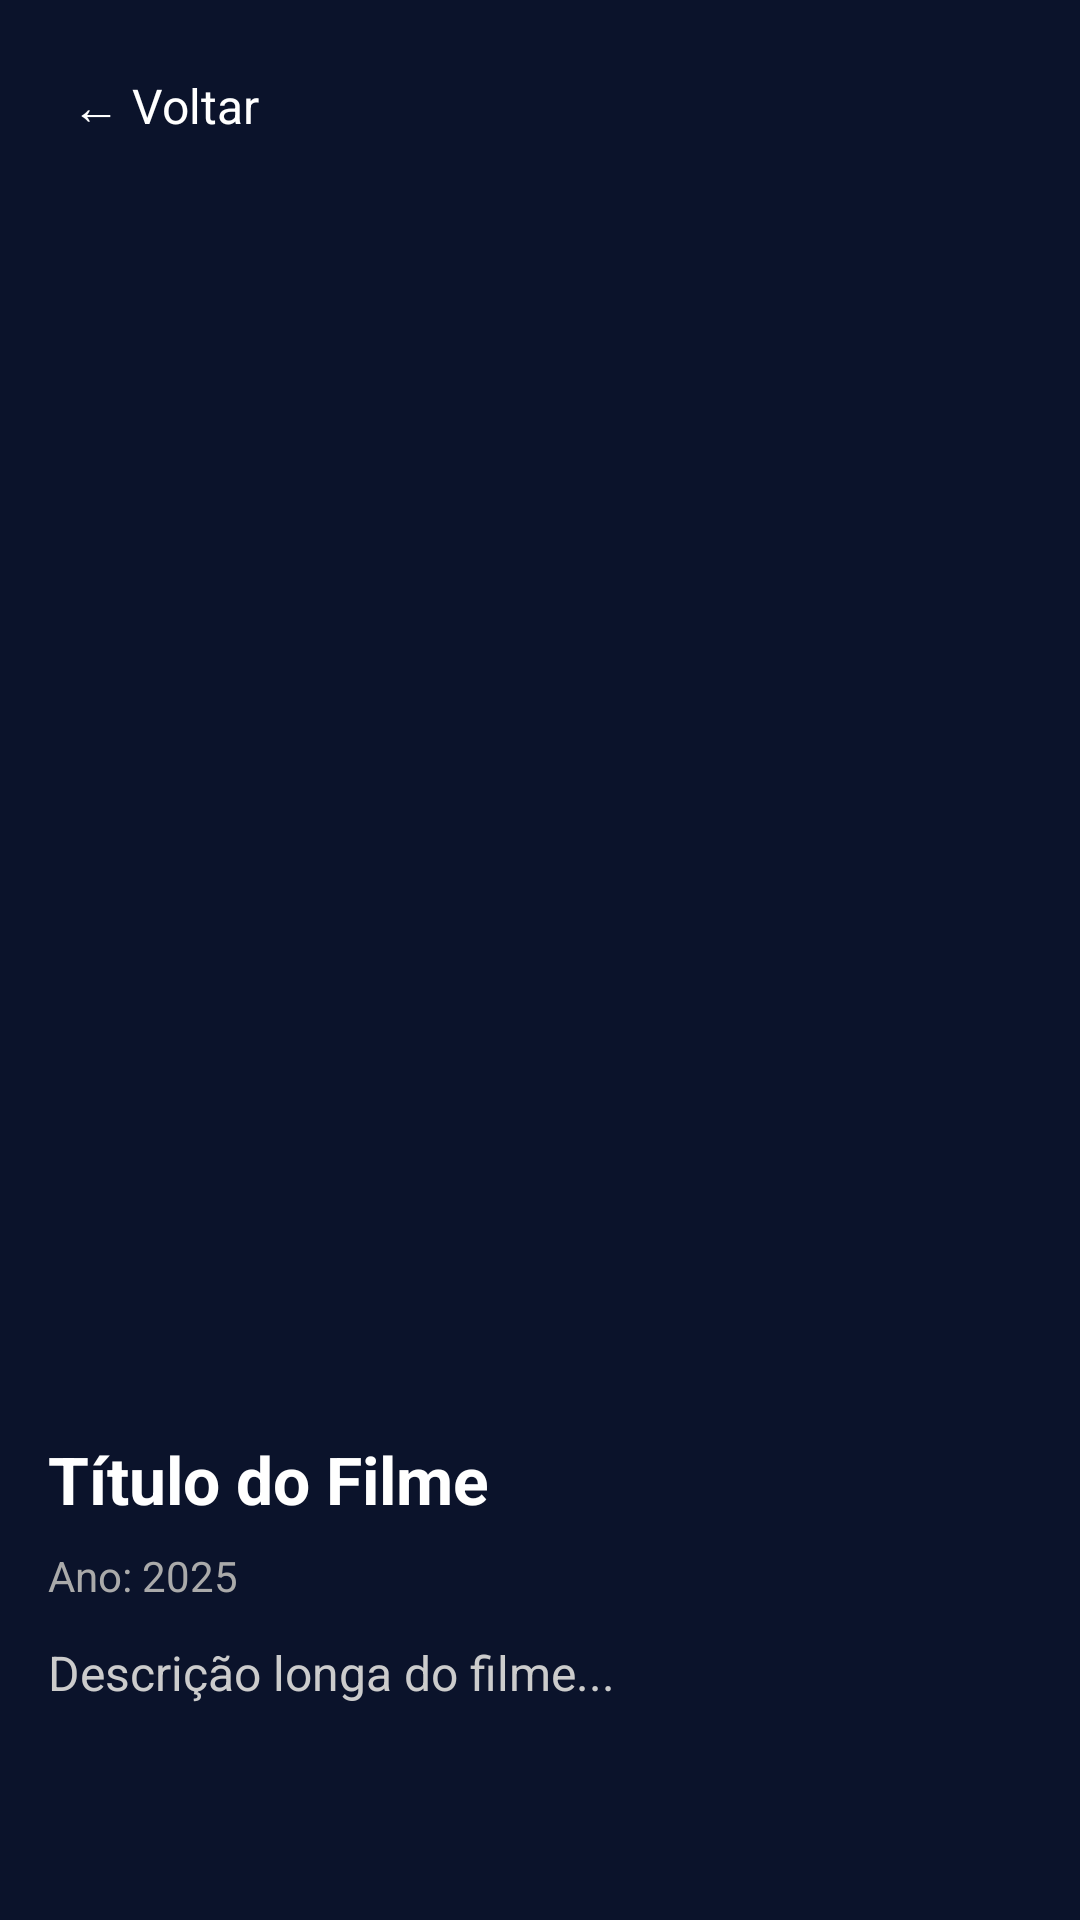

Layout XML and referenced resources for this Android screen:
<!-- AndroidManifest.xml: application theme Theme.ReelCine -->
<!-- res/layout/activity_filme_details.xml -->
<?xml version="1.0" encoding="utf-8"?>
<LinearLayout xmlns:android="http://schemas.android.com/apk/res/android"
    android:orientation="vertical"
    android:background="#0B132B"
    android:padding="16dp"
    android:layout_width="match_parent"
    android:layout_height="match_parent">

    
    <TextView
        android:id="@+id/btnVoltar"
        android:layout_width="wrap_content"
        android:layout_height="wrap_content"
        android:text="← Voltar"
        android:textColor="#FFFFFF"
        android:textSize="16sp"
        android:padding="8dp"
        android:layout_marginBottom="8dp"
        android:clickable="true"
        android:focusable="true" />

    
    <ImageView
        android:id="@+id/imagePoster"
        android:layout_width="match_parent"
        android:layout_height="400dp"
        android:scaleType="centerCrop"
        android:layout_marginBottom="16dp" />

    
    <TextView
        android:id="@+id/textTitulo"
        android:layout_width="wrap_content"
        android:layout_height="wrap_content"
        android:text="Título do Filme"
        android:textColor="#FFFFFF"
        android:textSize="22sp"
        android:textStyle="bold"
        android:layout_marginBottom="8dp" />

    
    <TextView
        android:id="@+id/textAno"
        android:layout_width="wrap_content"
        android:layout_height="wrap_content"
        android:text="Ano: 2025"
        android:textColor="#AAAAAA"
        android:textSize="14sp"
        android:layout_marginBottom="12dp" />

    
    <ScrollView
        android:layout_width="match_parent"
        android:layout_height="0dp"
        android:layout_weight="1">

        <TextView
            android:id="@+id/textDescricao"
            android:layout_width="match_parent"
            android:layout_height="wrap_content"
            android:text="Descrição longa do filme..."
            android:textColor="#CCCCCC"
            android:textSize="16sp"
            android:lineSpacingExtra="4dp"
            android:layout_marginBottom="16dp" />
    </ScrollView>
</LinearLayout>
<!-- resources referenced by this layout -->
<resources>
  <style name="Theme.ReelCine" parent="Theme.MaterialComponents.DayNight.NoActionBar">
  
          <item name="colorPrimary">@color/reelcine_accent_purple</item>
          <item name="colorOnPrimary">@color/white</item> <item name="android:colorBackground">@color/reelcine_dark_blue_primary</item> <item name="colorSurface">@color/reelcine_dark_blue_variant</item> <item name="colorOnBackground">@color/reelcine_text_primary</item>
          <item name="colorOnSurface">@color/reelcine_text_primary</item>
  
          <item name="android:statusBarColor" tools:targetApi="l">@color/reelcine_dark_blue_primary</item>
  
      </style>
  <color name="reelcine_accent_purple">#7C4DFF</color>
  <color name="white">#FFFFFFFF</color>
  <color name="reelcine_dark_blue_primary">#0B132B</color>
  <color name="reelcine_dark_blue_variant">#3F51B5</color>
  <color name="reelcine_text_primary">#FFFFFFFF</color>
</resources>
